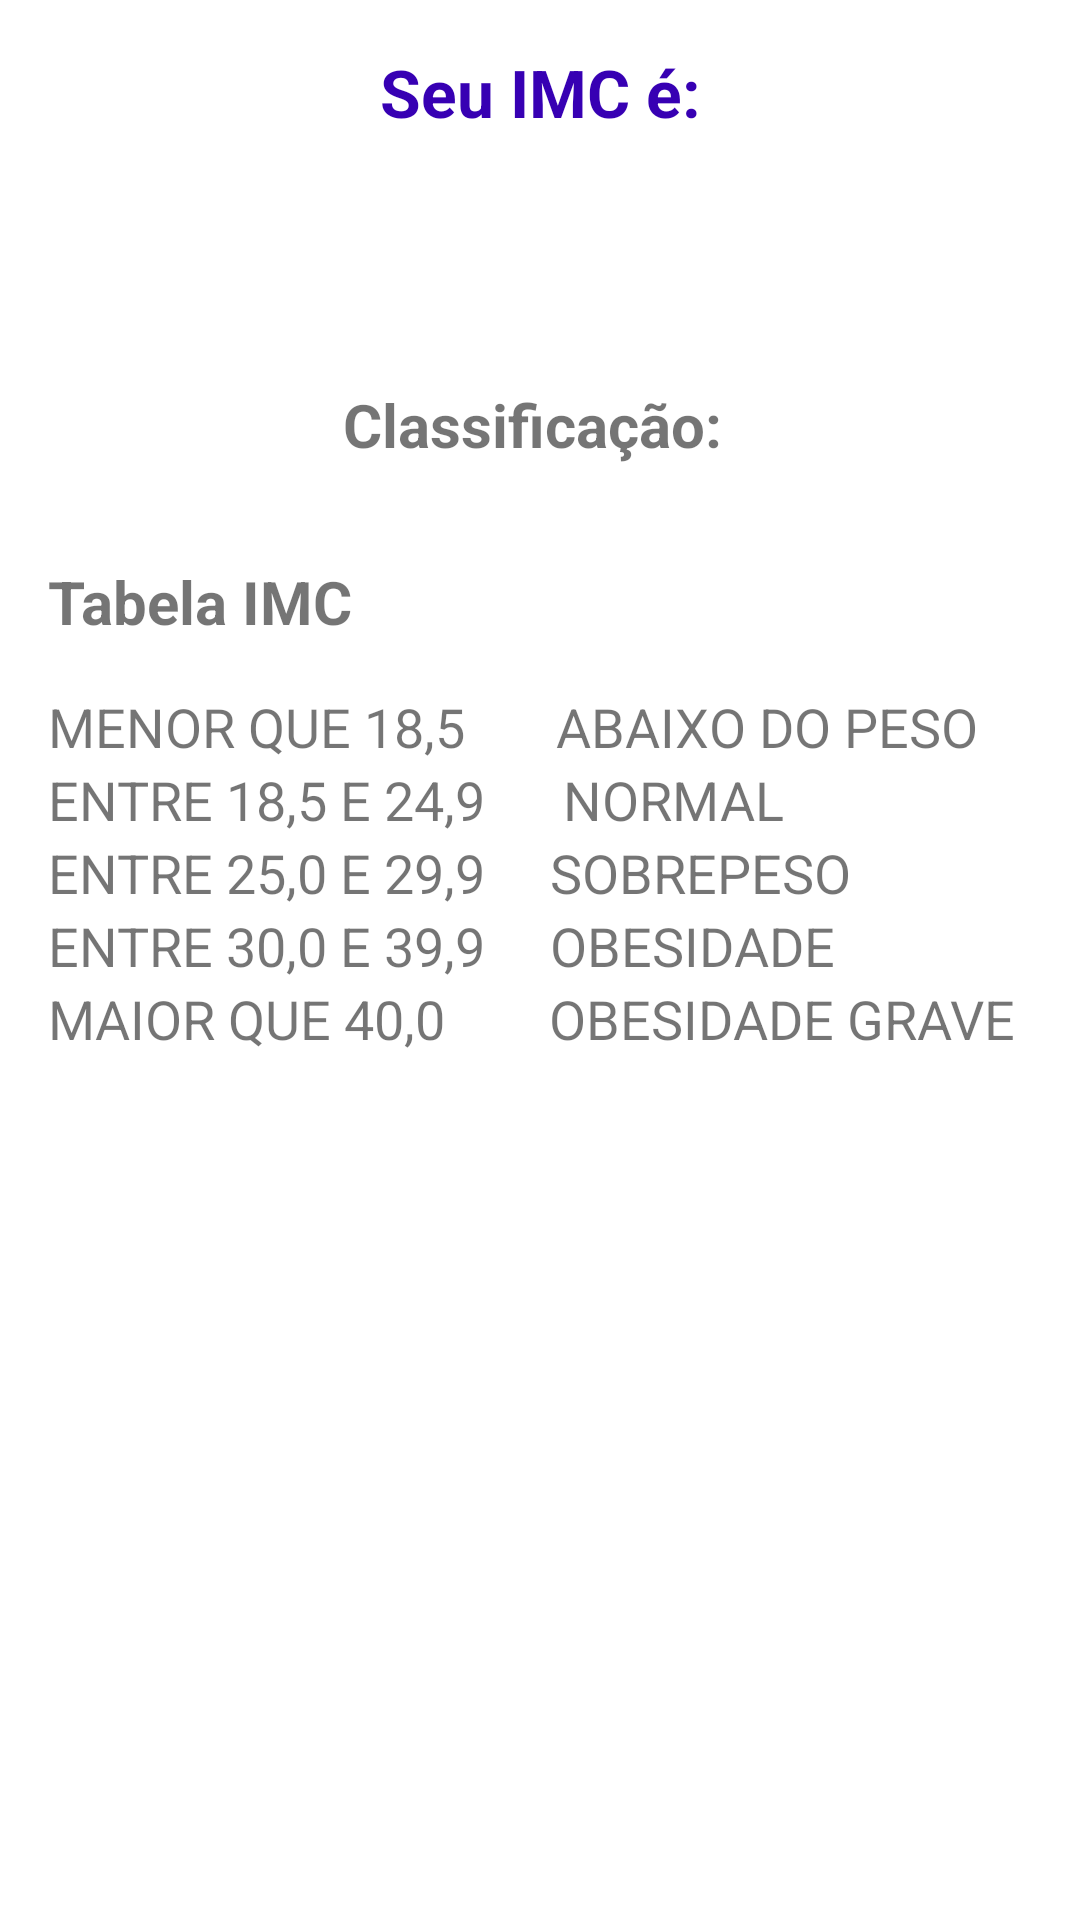

The Android layout XML behind this screen, and the referenced resources:
<!-- AndroidManifest.xml: application theme Theme._10DChallengeEmptyViewsActivity -->
<!-- res/layout/activity_result.xml -->
<?xml version="1.0" encoding="utf-8"?>
<LinearLayout xmlns:android="http://schemas.android.com/apk/res/android"
    xmlns:app="http://schemas.android.com/apk/res-auto"
    xmlns:tools="http://schemas.android.com/tools"
    android:layout_width="match_parent"
    android:layout_height="match_parent"
    android:orientation="vertical"
    tools:context=".ResultActivity">

    <TextView
        android:textColor="@color/purple_700"
        android:layout_marginTop="16dp"
        android:text="Seu IMC é:"
        android:textStyle="bold"
        android:layout_width="match_parent"
        android:layout_height="wrap_content"
        android:textAlignment="center"
        android:textSize="22sp"/>
    
    <TextView
        android:id="@+id/txvResult"
        android:layout_width="match_parent"
        android:layout_height="wrap_content"
        android:textAlignment="center"
        android:padding="16dp"
        android:textSize="38sp"/>

    <TextView
        android:id="@+id/tvClasse"
        android:layout_width="match_parent"
        android:layout_height="wrap_content"
        android:textAlignment="center"
        android:textStyle="bold"
        android:textSize="20sp"
        android:text="Classificação: "
        android:layout_marginBottom="16dp"/>

    <TextView
        android:layout_margin="16dp"
        android:layout_width="match_parent"
        android:layout_height="wrap_content"
        android:textAlignment="textStart"
        android:textSize="20sp"
        android:text="Tabela IMC"
        android:textStyle="bold"
        />

    <TextView
        android:layout_width="match_parent"
        android:layout_height="wrap_content"
        android:layout_marginStart="16dp"
        android:textSize="18sp"
        android:text="MENOR QUE 18,5       ABAIXO DO PESO"/>

    <TextView
        android:layout_width="match_parent"
        android:layout_height="wrap_content"
        android:layout_marginStart="16dp"
        android:textSize="18sp"
        android:text="ENTRE 18,5 E 24,9      NORMAL"/>

    <TextView
        android:layout_width="match_parent"
        android:layout_height="wrap_content"
        android:layout_marginStart="16dp"
        android:textSize="18sp"
        android:text="ENTRE 25,0 E 29,9     SOBREPESO"/>

    <TextView
        android:layout_width="match_parent"
        android:layout_height="wrap_content"
        android:layout_marginStart="16dp"
        android:textSize="18sp"
        android:text="ENTRE 30,0 E 39,9     OBESIDADE"/>

    <TextView
        android:layout_width="match_parent"
        android:layout_height="wrap_content"
        android:layout_marginStart="16dp"
        android:textSize="18sp"
        android:text="MAIOR QUE 40,0        OBESIDADE GRAVE"/>


</LinearLayout>
<!-- resources referenced by this layout -->
<resources>
  <color name="purple_700">#FF3700B3</color>
  <style name="Theme._10DChallengeEmptyViewsActivity" parent="Base.Theme._10DChallengeEmptyViewsActivity" />
  <style name="Base.Theme._10DChallengeEmptyViewsActivity" parent="Theme.MaterialComponents.DayNight.DarkActionBar">
          
          <item name="colorPrimary">@color/purple_500</item>
          <item name="colorPrimaryVariant">@color/purple_700</item>
          <item name="colorOnPrimary">@color/white</item>
          
          <item name="colorSecondary">@color/teal_200</item>
          <item name="colorSecondaryVariant">@color/teal_700</item>
          <item name="colorOnSecondary">@color/black</item>
          
          <item name="android:statusBarColor">?attr/colorPrimaryVariant</item>
          
      </style>
  <color name="purple_500">#FF6200EE</color>
  <color name="white">#FFFFFFFF</color>
  <color name="teal_200">#FF03DAC5</color>
  <color name="teal_700">#FF018786</color>
  <color name="black">#FF000000</color>
</resources>
